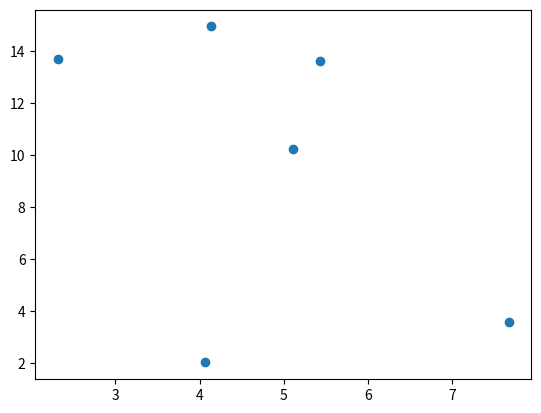

Source code (Python):
# 1. sort coords(x, after y)
# sort is canonical primitive which we can user costless
import random
import math
import sys
import matplotlib.pyplot as plt

sys.setrecursionlimit(1000)

def solution(a):
    ax = sorted(a, key=lambda x: x[0])  # Presorting x-wise
    ay = sorted(a, key=lambda x: x[1])  # Presorting y-wise
    p1, p2, mi = ClosestPair(ax, ay)  # Recursive D&C function
    return p1, p2, mi

def d(p1, p2):
    return math.sqrt((p1[0] - p2[0]) ** 2 + (p1[1] - p2[1]) ** 2)


def brute(ax):
    mi = d(ax[0], ax[1])
    p1 = ax[0]
    p2 = ax[1]
    ln_ax = len(ax)
    if ln_ax == 2:
        return p1, p2, mi
    for i in range(ln_ax-1):
        for j in range(i + 1, ln_ax):
            if i != 0 and j != 1:
                dist = d(ax[i], ax[j])
                if dist < mi:  # Update min_dist and points
                    mi = dist
                    p1, p2 = ax[i], ax[j]
    return p1, p2, mi


def ClosestPair(ax, ay):
    ln_ax = len(ax) 
    if ln_ax <= 3:
        return brute(ax)

    mid = ln_ax // 2
    qx = ax[:mid]
    rx = ax[mid:]

    midpoint = ax[mid][0]
    qy = list()
    ry = list()
    for x in ay:
        if x[0] <= midpoint:
            qy.append(x)
        else:
            ry.append(x)

    (p1, q1, dist1) = ClosestPair(qx, qy)
    (p2, q2, dist2) = ClosestPair(rx, ry)

    if dist1 < dist2:
        delta = dist1
        min_pair = (p1, q1)
    else:
        delta = dist2
        min_pair = (p2, q2)

    (p3, q3), dist3 = ClosestSplitPair(ax, ay, delta, min_pair)

    if delta < dist3:
        return min_pair[0], min_pair[1], delta
    else:
        return p3, q3, dist3
        


def ClosestSplitPair(px, py, delta, min_pair):
    ln_x = len(px)
    x_max = px[ln_x // 2][0]
    # x_max = max(px, key=lambda x: x[0]) // 2
    sy = [x for x in py if x_max - delta <= x[0] <= x_max + delta]
    best = delta
    best_pair = min_pair

    for i in range(len(sy) - 1):
        for j in range(i+1, min(7+i, len(sy))):
            p, q = sy[i], sy[j]
            if d(p, q) < best:
                best_pair = (p, q)
                best = d(p, q)
    return best_pair, best

if __name__ == "__main__":
    points = [(round(random.random()*10, 3), round(random.random()*15, 3) )for _ in range(6)]
    print(points)

    p1, p2, delta = solution(points)
    print('\nClosest ', p1, p2, delta)

    # plot
    xs = [x[0] for x in points]
    ys = [x[1] for x in points]
    plt.scatter(xs, ys)
    plt.show()